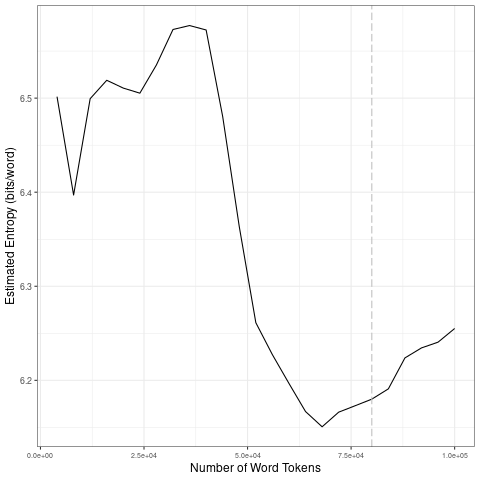

Values plotted in this chart, from the file beside it:
file, entropy.Corpus.Size, entropy.Entropy, sd.Corpus.Size, sd.SD
data/2021_by_fr/2021-09-09_tokens_1-gram…, 4000, 6.502, 20000, 0.05009
data/2021_by_fr/2021-09-09_tokens_1-gram…, 8000, 6.397, 40000, 0.03143
data/2021_by_fr/2021-09-09_tokens_1-gram…, 12000, 6.499, 60000, 0.116
data/2021_by_fr/2021-09-09_tokens_1-gram…, 16000, 6.519, 80000, 0.01089
data/2021_by_fr/2021-09-09_tokens_1-gram…, 20000, 6.511, 1e+05, 0.02409
data/2021_by_fr/2021-09-09_tokens_1-gram…, 24000, 6.505, 20000, 0.05009
data/2021_by_fr/2021-09-09_tokens_1-gram…, 28000, 6.535, 40000, 0.03143
data/2021_by_fr/2021-09-09_tokens_1-gram…, 32000, 6.573, 60000, 0.116
data/2021_by_fr/2021-09-09_tokens_1-gram…, 36000, 6.577, 80000, 0.01089
data/2021_by_fr/2021-09-09_tokens_1-gram…, 40000, 6.572, 1e+05, 0.02409
data/2021_by_fr/2021-09-09_tokens_1-gram…, 44000, 6.48, 20000, 0.05009
data/2021_by_fr/2021-09-09_tokens_1-gram…, 48000, 6.363, 40000, 0.03143
data/2021_by_fr/2021-09-09_tokens_1-gram…, 52000, 6.261, 60000, 0.116
data/2021_by_fr/2021-09-09_tokens_1-gram…, 56000, 6.227, 80000, 0.01089
data/2021_by_fr/2021-09-09_tokens_1-gram…, 60000, 6.197, 1e+05, 0.02409
data/2021_by_fr/2021-09-09_tokens_1-gram…, 64000, 6.167, 20000, 0.05009
data/2021_by_fr/2021-09-09_tokens_1-gram…, 68000, 6.151, 40000, 0.03143
data/2021_by_fr/2021-09-09_tokens_1-gram…, 72000, 6.166, 60000, 0.116
data/2021_by_fr/2021-09-09_tokens_1-gram…, 76000, 6.173, 80000, 0.01089
data/2021_by_fr/2021-09-09_tokens_1-gram…, 80000, 6.18, 1e+05, 0.02409
data/2021_by_fr/2021-09-09_tokens_1-gram…, 84000, 6.191, 20000, 0.05009
data/2021_by_fr/2021-09-09_tokens_1-gram…, 88000, 6.224, 40000, 0.03143
data/2021_by_fr/2021-09-09_tokens_1-gram…, 92000, 6.234, 60000, 0.116
data/2021_by_fr/2021-09-09_tokens_1-gram…, 96000, 6.241, 80000, 0.01089
data/2021_by_fr/2021-09-09_tokens_1-gram…, 1e+05, 6.255, 1e+05, 0.02409
